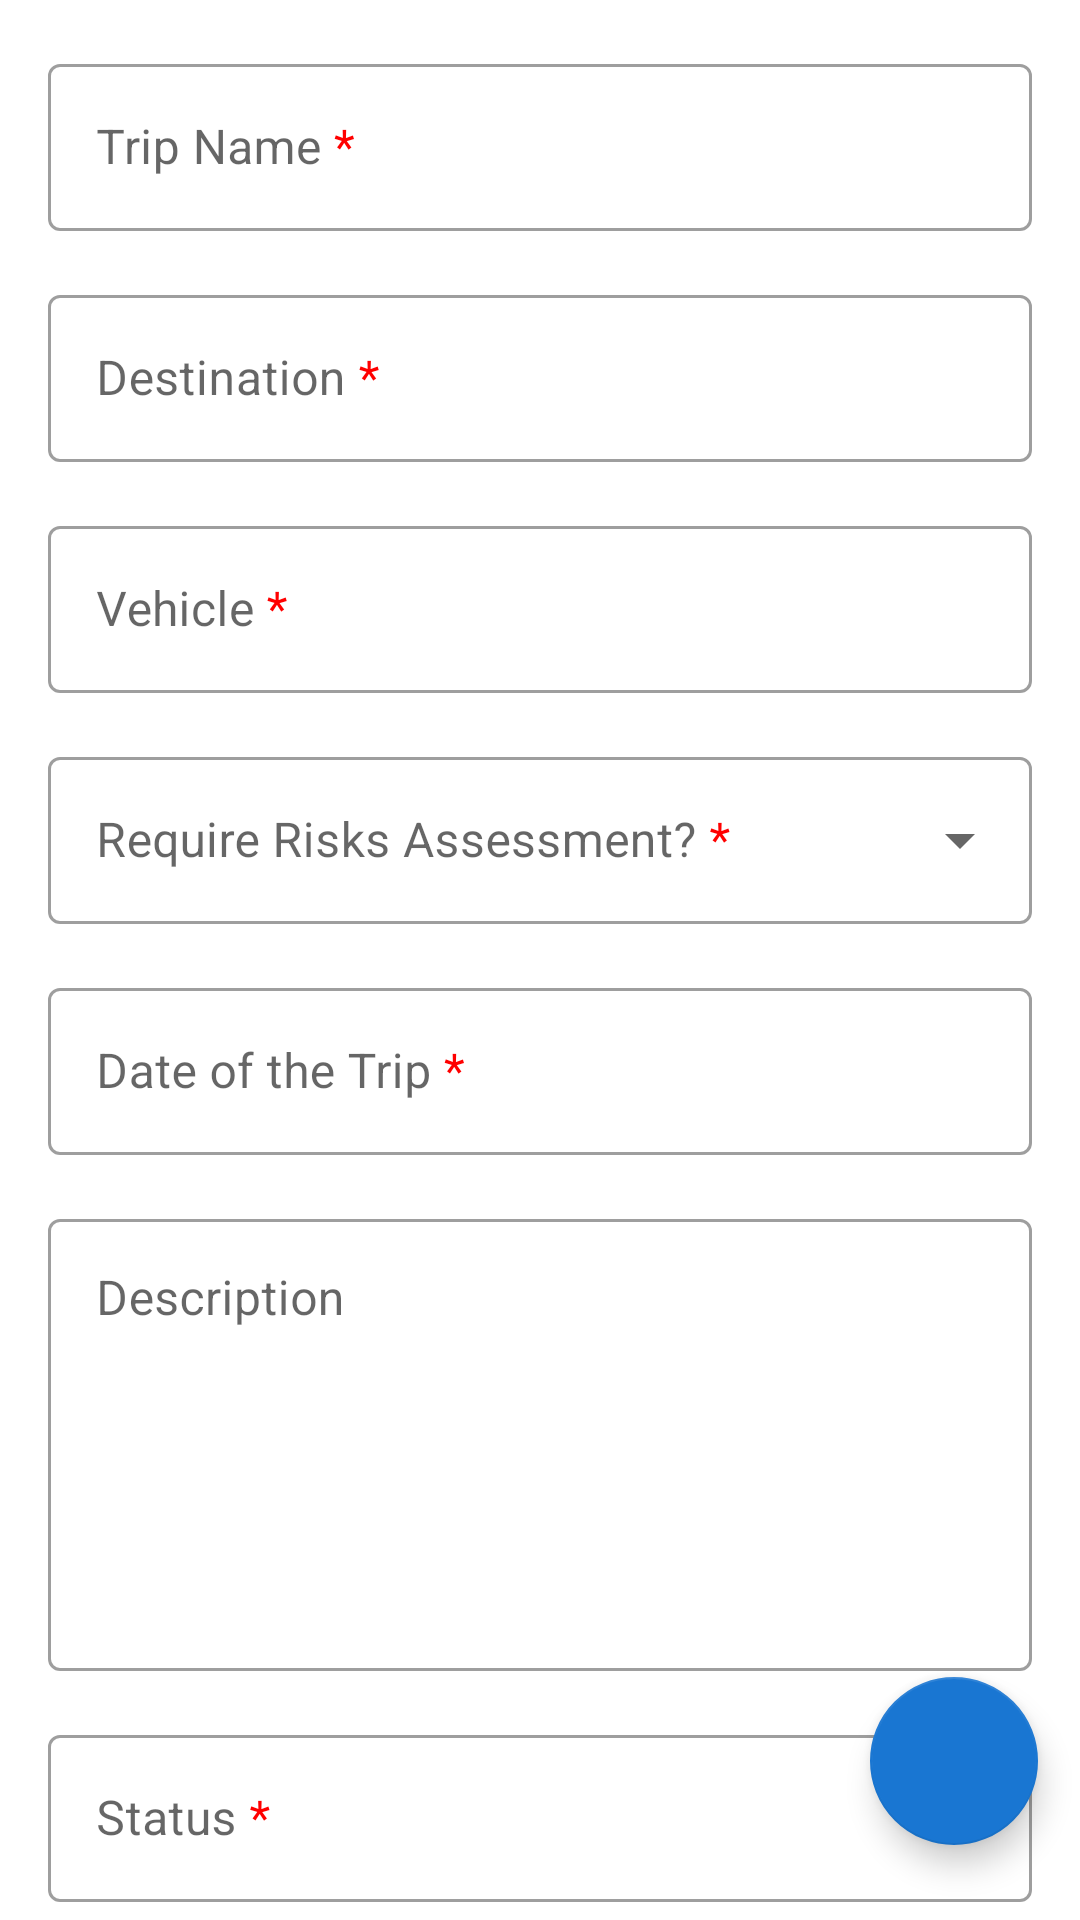

Here is an Android app screen rendered from its layout file. Give the layout XML and the strings, colors and styles it references.
<!-- AndroidManifest.xml: application theme Theme.COMP1786_LEBINHMINH -->
<!-- res/layout/activity_edit_trip.xml -->
<?xml version="1.0" encoding="utf-8"?>
<androidx.constraintlayout.widget.ConstraintLayout xmlns:android="http://schemas.android.com/apk/res/android"
    xmlns:app="http://schemas.android.com/apk/res-auto"
    xmlns:tools="http://schemas.android.com/tools"
    android:layout_width="match_parent"
    android:layout_height="match_parent"
    tools:context=".activity.EditTripActivity">

    <ScrollView
        android:layout_width="match_parent"
        android:layout_height="match_parent"
        tools:layout_editor_absoluteX="16dp"
        tools:layout_editor_absoluteY="635dp">
        <LinearLayout
            android:layout_width="match_parent"
            android:layout_height="wrap_content"
            android:orientation="vertical"
            android:paddingBottom="20dp"
            android:focusableInTouchMode="true">
            <com.google.android.material.textfield.TextInputLayout
                android:id="@+id/field_trip_name"
                style="@style/Widget.MaterialComponents.TextInputLayout.OutlinedBox"
                android:layout_width="match_parent"
                android:layout_height="wrap_content"
                android:layout_marginStart="16dp"
                android:layout_marginTop="16dp"
                android:layout_marginEnd="16dp"
                android:hint="@string/trip_name"
                app:layout_constraintEnd_toEndOf="parent"
                app:layout_constraintStart_toStartOf="parent"
                app:layout_constraintTop_toTopOf="parent">
                <com.google.android.material.textfield.TextInputEditText
                    android:id="@+id/input_trip_name"
                    android:layout_width="match_parent"
                    android:layout_height="wrap_content"
                    android:inputType="text"
                    tools:ignore="TextContrastCheck" />
            </com.google.android.material.textfield.TextInputLayout>

            <com.google.android.material.textfield.TextInputLayout
                android:id="@+id/field_destination"
                style="@style/Widget.MaterialComponents.TextInputLayout.OutlinedBox"
                android:layout_width="match_parent"
                android:layout_height="wrap_content"
                android:layout_marginStart="16dp"
                android:layout_marginTop="16dp"
                android:layout_marginEnd="16dp"
                android:hint="@string/destination"
                app:layout_constraintEnd_toEndOf="@id/field_trip_name"
                app:layout_constraintStart_toStartOf="@id/field_trip_name"
                app:layout_constraintTop_toBottomOf="@id/field_trip_name">
                <com.google.android.material.textfield.TextInputEditText
                    android:id="@+id/input_destination"
                    android:layout_width="match_parent"
                    android:layout_height="wrap_content"
                    android:inputType="text"
                    android:textColorHint="#757575"
                    tools:ignore="TextContrastCheck,TextContrastCheck" />
            </com.google.android.material.textfield.TextInputLayout>

            <com.google.android.material.textfield.TextInputLayout
                android:id="@+id/field_vehicle"
                style="@style/Widget.MaterialComponents.TextInputLayout.OutlinedBox"
                android:layout_width="match_parent"
                android:layout_height="wrap_content"
                android:layout_marginStart="16dp"
                android:layout_marginTop="16dp"
                android:layout_marginEnd="16dp"
                android:hint="@string/vehicle"
                app:layout_constraintEnd_toEndOf="@id/field_destination"
                app:layout_constraintStart_toStartOf="@id/field_destination"
                app:layout_constraintTop_toBottomOf="@id/field_destination">
                <com.google.android.material.textfield.TextInputEditText
                    android:id="@+id/input_vehicle"
                    android:layout_width="match_parent"
                    android:layout_height="wrap_content"
                    android:inputType="text"
                    tools:ignore="TextContrastCheck" />
            </com.google.android.material.textfield.TextInputLayout>

            <com.google.android.material.textfield.TextInputLayout
                android:id="@+id/dropdown_box_risk_assessment"
                android:layout_width="match_parent"
                android:layout_height="wrap_content"
                android:layout_marginStart="16dp"
                android:layout_marginTop="16dp"
                android:layout_marginEnd="16dp"
                style="@style/Widget.MaterialComponents.TextInputLayout.OutlinedBox.ExposedDropdownMenu"
                app:layout_constraintEnd_toEndOf="@id/field_vehicle"
                app:layout_constraintStart_toStartOf="@id/field_vehicle"
                app:layout_constraintTop_toBottomOf="@id/field_vehicle">
                <AutoCompleteTextView
                    android:id="@+id/dropdown_select_risk_assessment"
                    android:layout_width="match_parent"
                    android:layout_height="wrap_content"
                    android:hint="@string/dropdown_select_risk_assessment"
                    android:inputType="none"
                    tools:ignore="TextContrastCheck" />
            </com.google.android.material.textfield.TextInputLayout>

            <com.google.android.material.textfield.TextInputLayout
                android:id="@+id/field_date_of_the_trip"
                style="@style/Widget.MaterialComponents.TextInputLayout.OutlinedBox"
                android:layout_width="match_parent"
                android:layout_height="wrap_content"
                android:layout_marginStart="16dp"
                android:layout_marginTop="16dp"
                android:layout_marginEnd="16dp"
                android:hint="@string/date_of_the_trip"
                app:layout_constraintEnd_toEndOf="@id/dropdown_box_risk_assessment"
                app:layout_constraintStart_toStartOf="@id/dropdown_box_risk_assessment"
                app:layout_constraintTop_toBottomOf="@id/dropdown_box_risk_assessment">
                <com.google.android.material.textfield.TextInputEditText
                    android:id="@+id/input_date_of_the_trip"
                    android:layout_width="match_parent"
                    android:layout_height="wrap_content"
                    android:onClick="showDatePickerDialog"
                    android:inputType="datetime"
                    android:focusable="false"
                    tools:ignore="TextContrastCheck" />
            </com.google.android.material.textfield.TextInputLayout>

            <com.google.android.material.textfield.TextInputLayout
                android:id="@+id/field_description"
                style="@style/Widget.MaterialComponents.TextInputLayout.OutlinedBox"
                android:layout_width="match_parent"
                android:layout_height="wrap_content"
                android:layout_marginStart="16dp"
                android:layout_marginTop="16dp"
                android:layout_marginEnd="16dp"
                android:hint="@string/description"
                app:layout_constraintEnd_toEndOf="@id/field_date_of_the_trip"
                app:layout_constraintStart_toStartOf="@id/field_date_of_the_trip"
                app:layout_constraintTop_toBottomOf="@id/field_date_of_the_trip">
                <com.google.android.material.textfield.TextInputEditText
                    android:id="@+id/input_description"
                    android:layout_width="match_parent"
                    android:layout_height="wrap_content"
                    android:gravity="top"
                    android:inputType="textMultiLine"
                    android:lines="6"
                    android:overScrollMode="always"
                    android:scrollbarStyle="insideInset"
                    android:scrollbars="vertical"
                    android:scrollHorizontally="false"
                    tools:ignore="TextContrastCheck" />
            </com.google.android.material.textfield.TextInputLayout>

            <com.google.android.material.textfield.TextInputLayout
                android:id="@+id/dropdown_box_select_status"
                android:layout_width="match_parent"
                android:layout_height="wrap_content"
                android:layout_marginStart="16dp"
                android:layout_marginTop="16dp"
                android:layout_marginEnd="16dp"
                style="@style/Widget.MaterialComponents.TextInputLayout.OutlinedBox.ExposedDropdownMenu"
                app:layout_constraintEnd_toEndOf="@id/field_description"
                app:layout_constraintStart_toStartOf="@id/field_description"
                app:layout_constraintTop_toBottomOf="@id/field_description">
                <AutoCompleteTextView
                    android:id="@+id/dropdown_select_status"
                    android:layout_width="match_parent"
                    android:layout_height="wrap_content"
                    android:hint="@string/dropdown_select_status"
                    android:inputType="none"
                    tools:ignore="TextContrastCheck" />
            </com.google.android.material.textfield.TextInputLayout>
        </LinearLayout>
    </ScrollView>

    <com.google.android.material.floatingactionbutton.FloatingActionButton
        android:id="@+id/trip_expenses"
        android:layout_width="wrap_content"
        android:layout_height="wrap_content"
        android:layout_gravity="end|bottom"
        app:layout_constraintBottom_toBottomOf="parent"
        app:layout_constraintRight_toRightOf="parent"
        app:backgroundTint="@color/primary"
        app:tint="@color/white"
        android:src="@drawable/ic_baseline_account_balance_wallet_24"
        app:fabSize="normal"
        app:elevation="6dp"
        android:layout_marginBottom="25dp"
        android:layout_marginEnd="14dp"
        android:contentDescription="@string/trip_expenses"
        />

</androidx.constraintlayout.widget.ConstraintLayout>
<!-- resources referenced by this layout -->
<resources>
  <color name="primary">#1976d2</color>
  <color name="white">#FFFFFF</color>
  <string name="date_of_the_trip">Date of the Trip <font color="red">*</font></string>
  <string name="description">Description </string>
  <string name="destination">Destination <font color="red">*</font></string>
  <string name="dropdown_select_risk_assessment">Require Risks Assessment? <font color="red">*</font></string>
  <string name="dropdown_select_status">Status <font color="red">*</font></string>
  <string name="trip_expenses">Trip Expenses</string>
  <string name="trip_name">Trip Name <font color="red">*</font></string>
  <string name="vehicle">Vehicle <font color="red">*</font></string>
  <style name="Theme.COMP1786_LEBINHMINH" parent="Theme.MaterialComponents.DayNight.DarkActionBar">
          
          <item name="colorPrimary">@color/primary</item>
          <item name="colorPrimaryVariant">@color/dark</item>
          <item name="colorOnPrimary">@color/light</item>
          
          <item name="colorSecondary">@color/teal_200</item>
          <item name="colorSecondaryVariant">@color/teal_700</item>
          <item name="colorOnSecondary">@color/black</item>
          
          <item name="android:statusBarColor">@color/dark</item>
          
          <item name="colorControlNormal">@color/white</item>
      </style>
  <color name="dark">#004ba0</color>
  <color name="light">#63a4ff</color>
  <color name="teal_200">#FF03DAC5</color>
  <color name="teal_700">#FF018786</color>
  <color name="black">#FF000000</color>
</resources>
